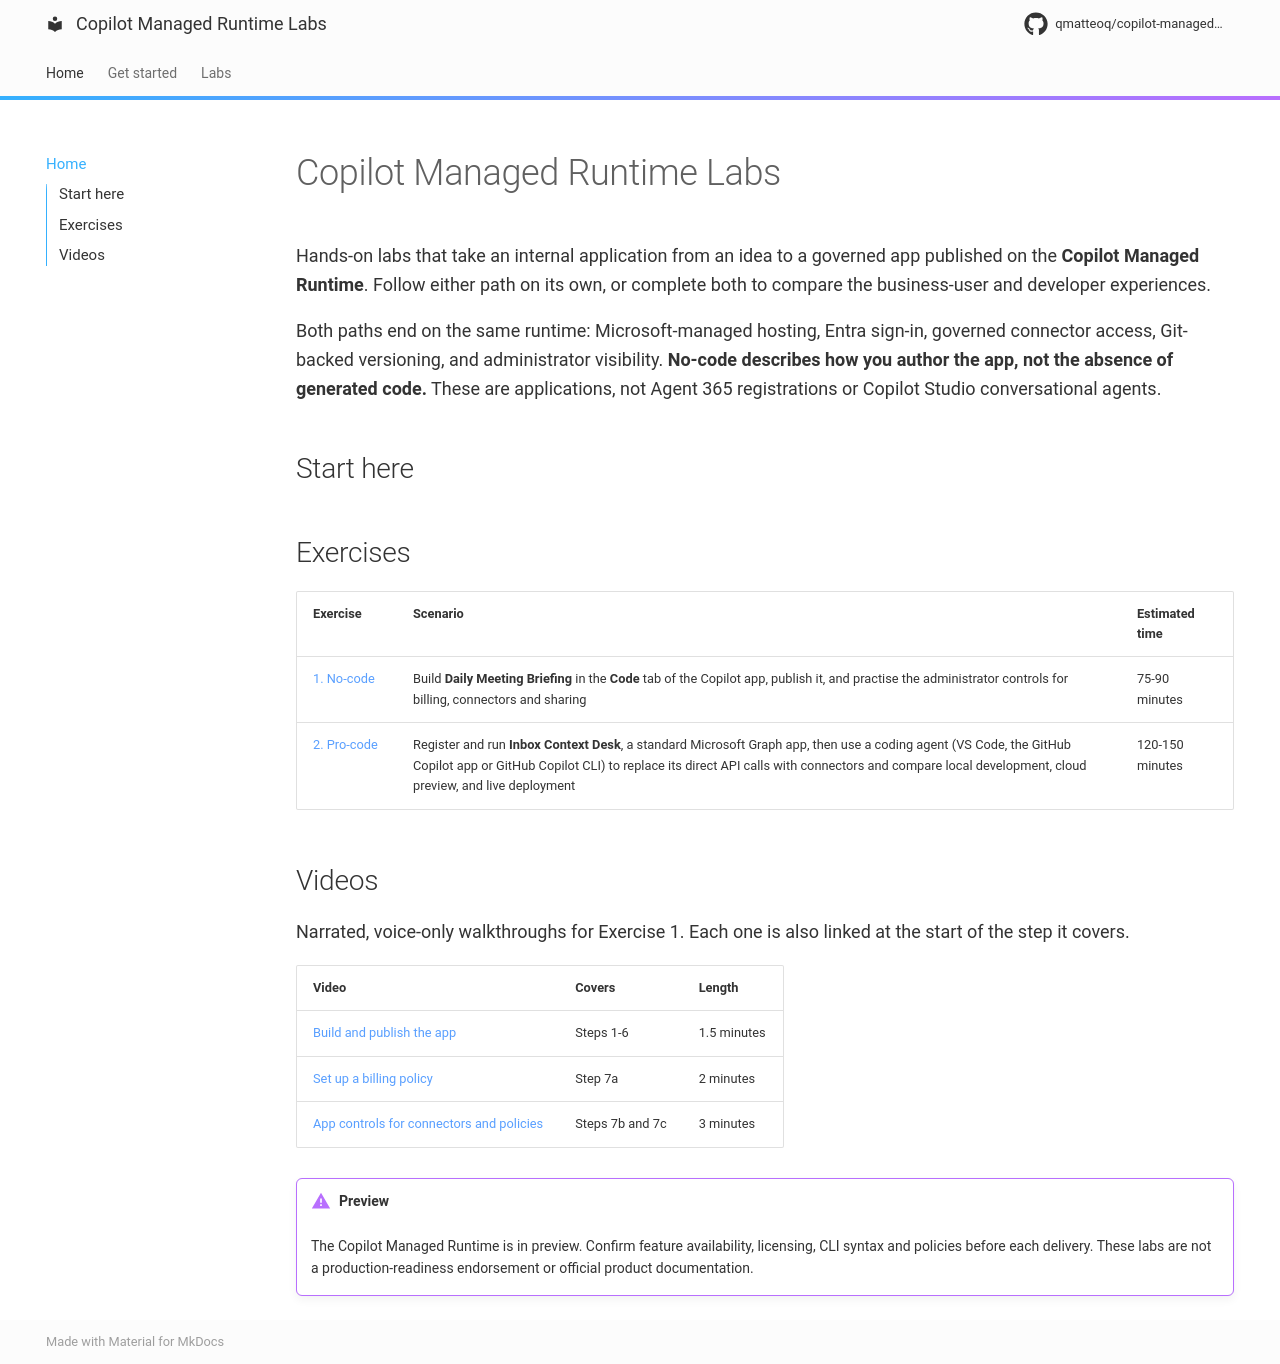

repository: qmatteoq/copilot-managed-runtime-labs · page: index.html · generator: mkdocs

# Copilot Managed Runtime Labs

Hands-on labs that take an internal application from an idea to a governed app published on the **Copilot Managed Runtime**. Follow either path on its own, or complete both to compare the business-user and developer experiences.

Both paths end on the same runtime: Microsoft-managed hosting, Entra sign-in, governed connector access, Git-backed versioning, and administrator visibility. **No-code describes how you author the app, not the absence of generated code.** These are applications, not Agent 365 registrations or Copilot Studio conversational agents.

## Start here

<div class="cc-cards">
<cc-card-grid>
  <cc-card
    title="Prerequisites"
    description="Training data, licences and tools. Pro-code learners also run the setup script. Work through this page first."
    href="00-prerequisites/"
    target="_self">
  </cc-card>
  <cc-card
    title="Exercise 1 — No-code"
    description="Build Daily Meeting Briefing in the Code tab of the Copilot app, publish it and practise the admin controls. 75-90 minutes, beginner."
    href="01-no-code/"
    target="_self">
  </cc-card>
  <cc-card
    title="Exercise 2 — Pro-code"
    description="Use a coding agent to move Inbox Context Desk from direct Microsoft Graph calls to managed connectors, then publish it. 120-150 minutes."
    href="02-pro-code/"
    target="_self">
  </cc-card>
</cc-card-grid>
</div>

## Exercises

| Exercise | Scenario | Estimated time |
| --- | --- | --- |
| [1. No-code](01-no-code.md) | Build **Daily Meeting Briefing** in the **Code** tab of the Copilot app, publish it, and practise the administrator controls for billing, connectors and sharing | 75-90 minutes |
| [2. Pro-code](02-pro-code.md) | Register and run **Inbox Context Desk**, a standard Microsoft Graph app, then use a coding agent (VS Code, the GitHub Copilot app or GitHub Copilot CLI) to replace its direct API calls with connectors and compare local development, cloud preview, and live deployment | 120-150 minutes |

## Videos

Narrated, voice-only walkthroughs for Exercise 1. Each one is also linked at the start of the step it covers.

| Video | Covers | Length |
| --- | --- | --- |
| [Build and publish the app](videos/no-code-walkthrough.mp4) | Steps 1-6 | 1.5 minutes |
| [Set up a billing policy](videos/billing-policy-setup.mp4) | Step 7a | 2 minutes |
| [App controls for connectors and policies](videos/admin-controls.mp4) | Steps 7b and 7c | 3 minutes |

!!! warning "Preview"
    The Copilot Managed Runtime is in preview. Confirm feature availability, licensing, CLI syntax and policies before each delivery. These labs are not a production-readiness endorsement or official product documentation.
